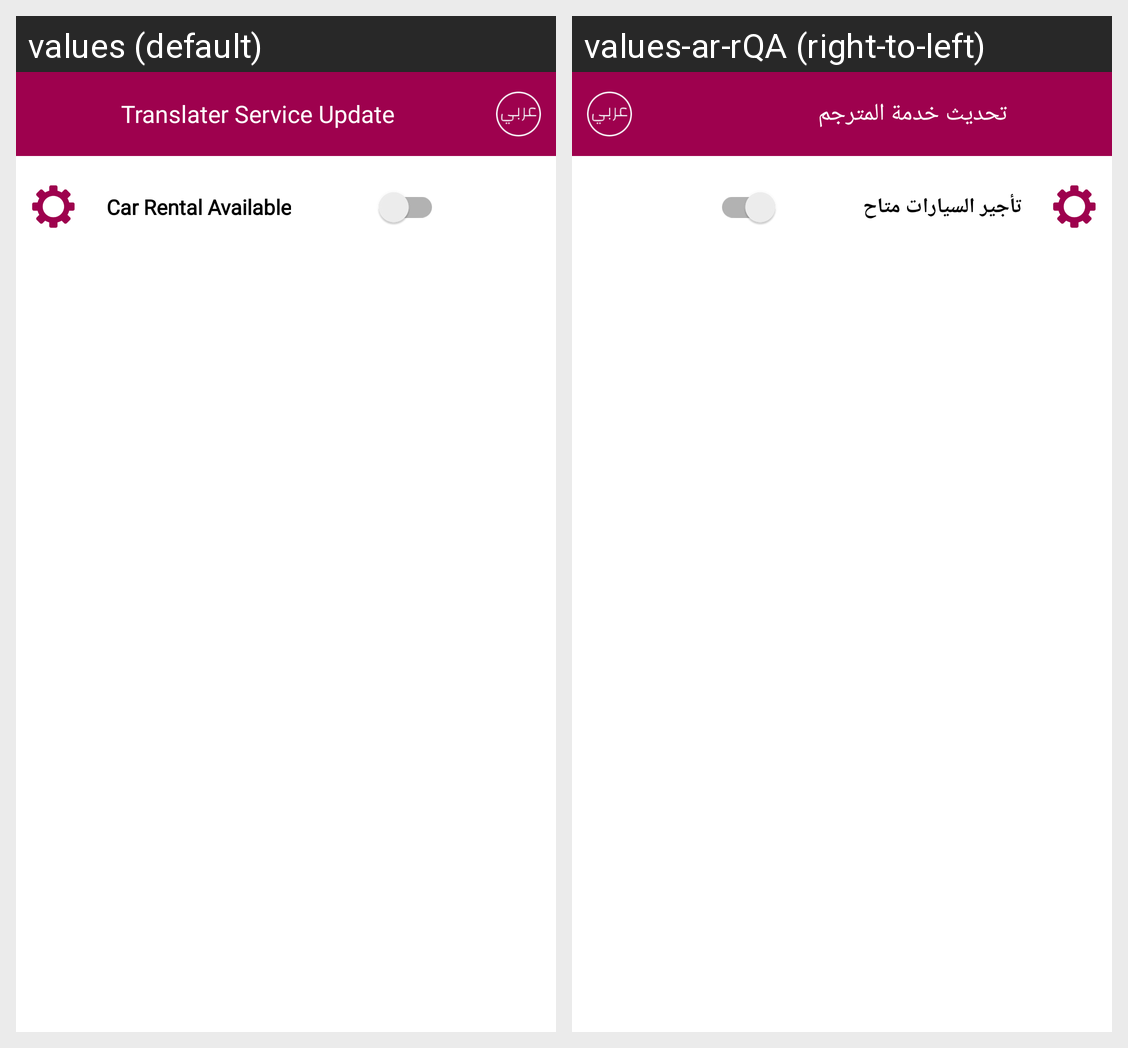

Strings drawn on this Android screen and how each of the app's shown locales translates them:
Android screen res/layout/activity_service_update.xml rendered under 2 locales, left to right: values (default), values-ar-rQA (right-to-left). Device: Nexus 5 (rendered at 1080×1920; each locale shown at half size, 540×960, under a caption strip naming it); theme Theme.VendorServices.
Strings drawn on this screen, with the default value and each locale's value (text and hints the layout hard-codes, and strings that could not be matched under every locale, appear in the picture but are not listed):

translater_service_update
  values: Translater Service Update
  values-ar-rQA: تحديث خدمة المترجم

car_rental_available
  values: Car Rental Available
  values-ar-rQA: تأجير السيارات متاح
